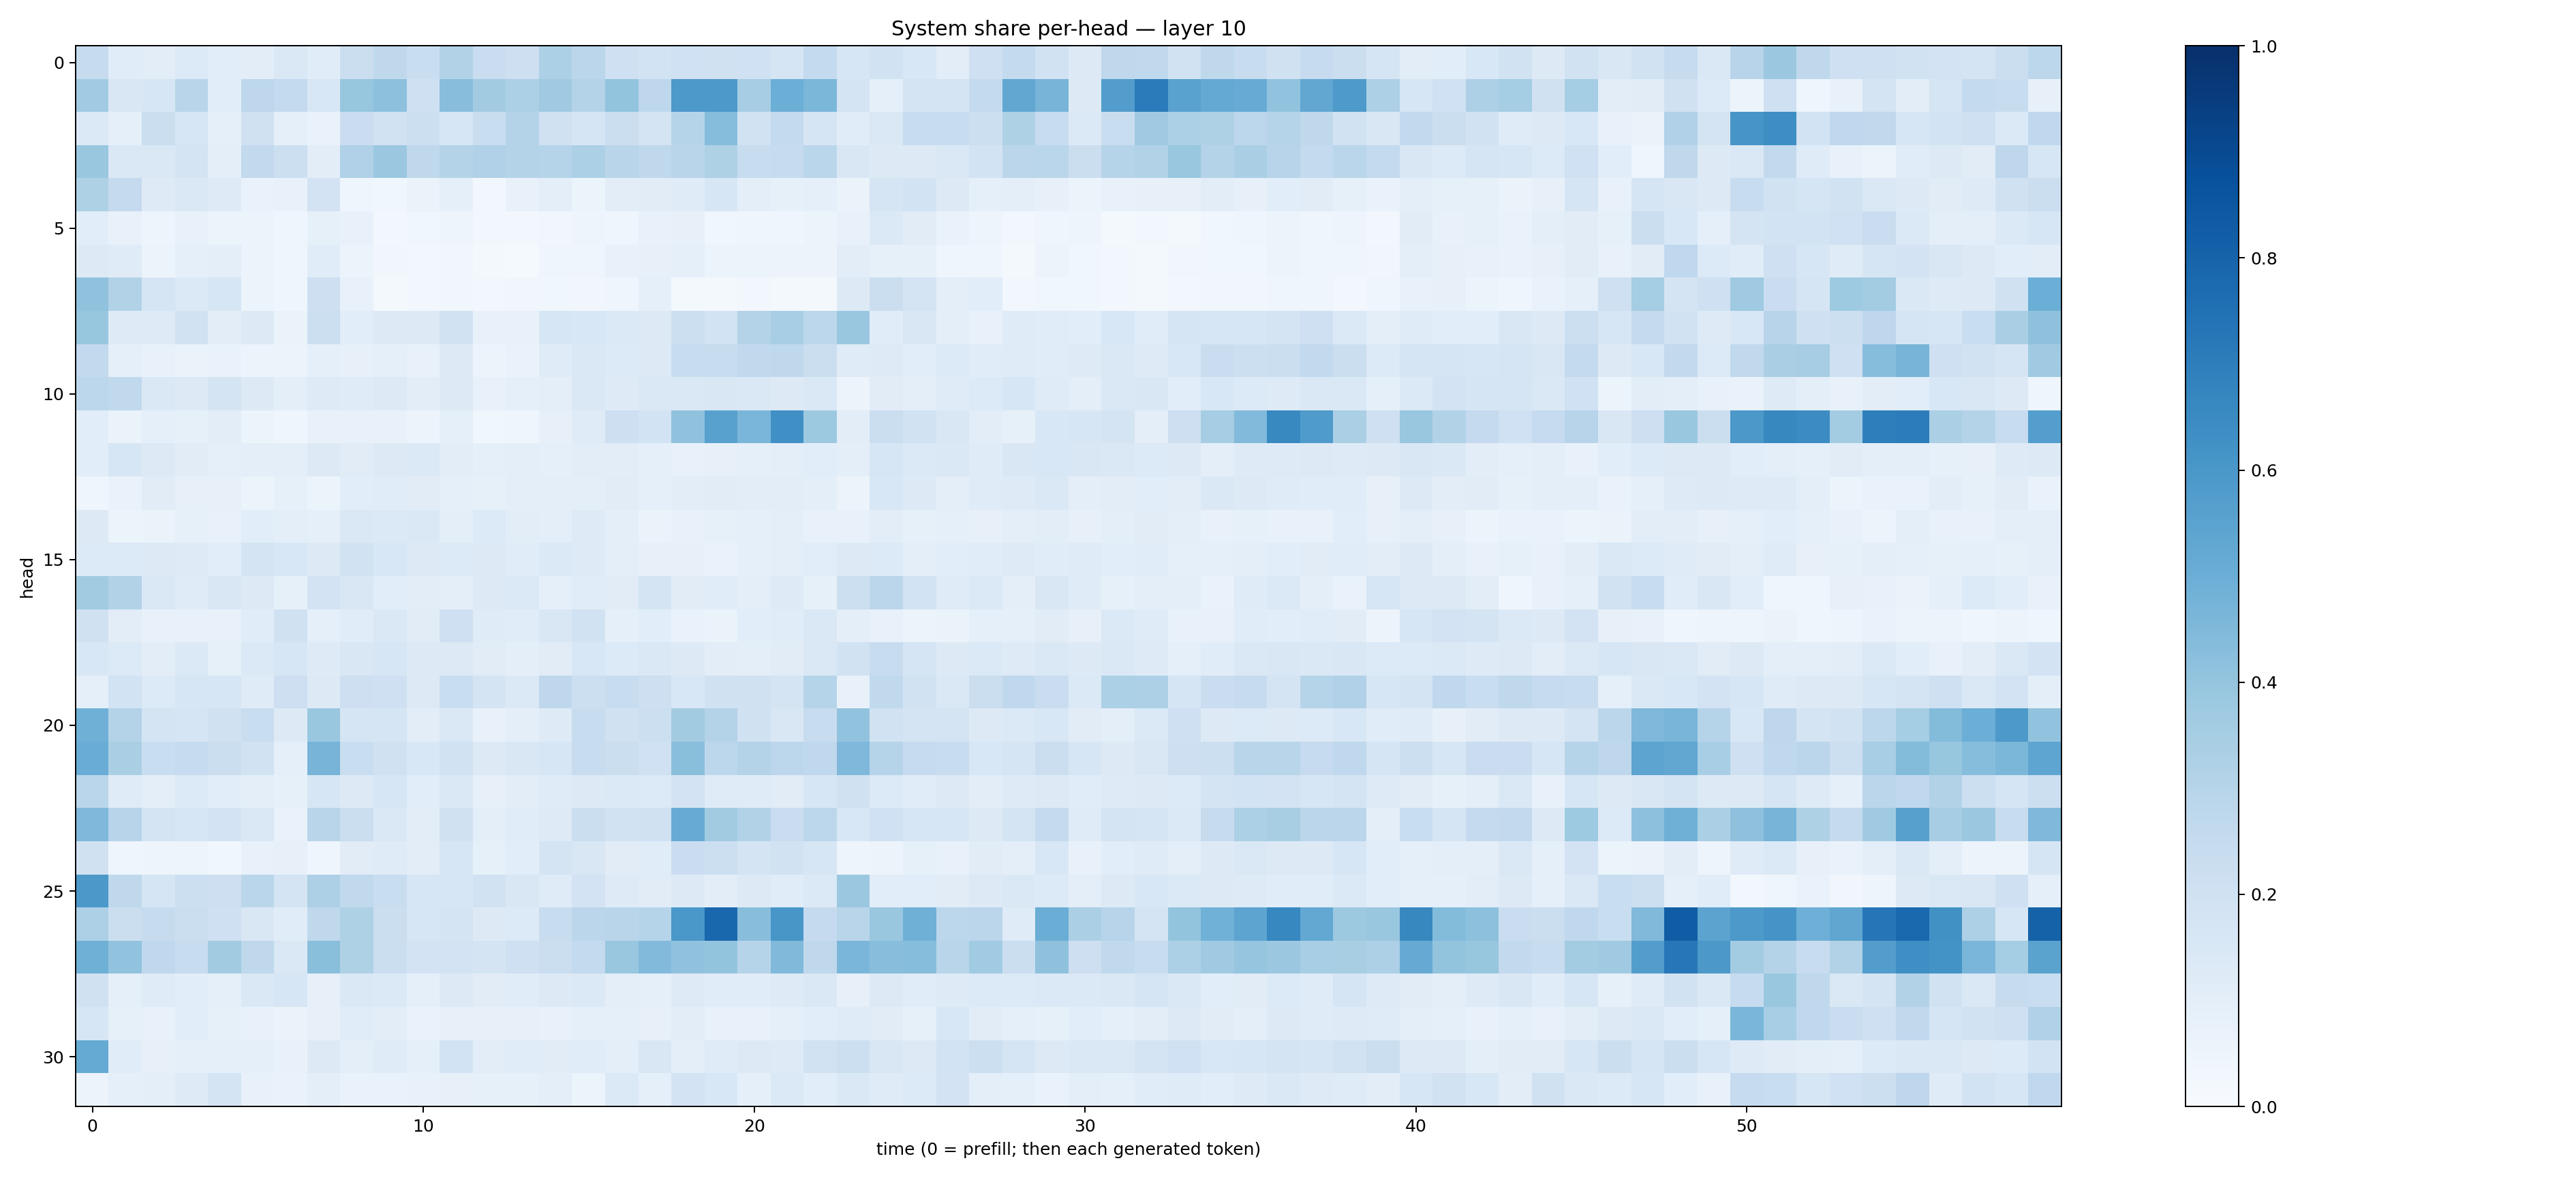

The file beside this chart, header and first rows:
0.24506845, 0.11569012, 0.10341758, 0.13537425, 0.10589009, 0.102386214, 0.14558199, 0.11565294, 0.21987367, 0.2716801, 0.2321688, 0.3136741, 0.22701411, 0.21134685, 0.32925373, 0.28434113, 0.20486708, 0.18407045, 0.20167126, 0.19710681, 0.20209834, 0.16760348, 0.25728935, 0.15710615
0.3661, 0.1508, 0.1625, 0.2899, 0.1092, 0.2761, 0.2573, 0.1536, 0.3925, 0.4142, 0.2075, 0.4273, 0.3603, 0.3291, 0.369, 0.3072, 0.4007, 0.2735, 0.5937, 0.5908, 0.3494, 0.4976, 0.4576, 0.1732
0.1391, 0.09274, 0.2218, 0.1632, 0.08667, 0.1983, 0.09079, 0.0696, 0.2283, 0.188, 0.2173, 0.1598, 0.234, 0.3059, 0.1956, 0.1714, 0.2199, 0.1722, 0.2971, 0.4325, 0.1935, 0.2549, 0.1644, 0.1136
0.3892, 0.1428, 0.1413, 0.1769, 0.1003, 0.2584, 0.2157, 0.1041, 0.3199, 0.3803, 0.2726, 0.3055, 0.3203, 0.3051, 0.3003, 0.3299, 0.2914, 0.2701, 0.291, 0.3226, 0.2379, 0.2498, 0.2869, 0.1492
0.3225, 0.2522, 0.1233, 0.1477, 0.1239, 0.06994, 0.07076, 0.1798, 0.03911, 0.03725, 0.06343, 0.08821, 0.03037, 0.07808, 0.1001, 0.05391, 0.1044, 0.1126, 0.1196, 0.162, 0.09651, 0.08528, 0.08798, 0.06635
0.1075, 0.07315, 0.05005, 0.07105, 0.06208, 0.06072, 0.04101, 0.08252, 0.07643, 0.02945, 0.03656, 0.04969, 0.02885, 0.02824, 0.0322, 0.04899, 0.04442, 0.07512, 0.07888, 0.03721, 0.04138, 0.04226, 0.05172, 0.07398
0.1279, 0.121, 0.05295, 0.08825, 0.09941, 0.05795, 0.04652, 0.1143, 0.05917, 0.03477, 0.0281, 0.03288, 0.02193, 0.01232, 0.0396, 0.04646, 0.07696, 0.08056, 0.08854, 0.05181, 0.05876, 0.05638, 0.05489, 0.1052
0.4096, 0.3151, 0.1658, 0.1403, 0.1609, 0.05342, 0.03934, 0.2121, 0.07711, 0.018, 0.02959, 0.03363, 0.02503, 0.03514, 0.03745, 0.03142, 0.04566, 0.09062, 0.02177, 0.01738, 0.0255, 0.01766, 0.01761, 0.1287
0.3924, 0.1247, 0.1245, 0.1946, 0.1023, 0.1307, 0.06328, 0.2151, 0.1077, 0.1292, 0.1316, 0.1896, 0.07634, 0.07675, 0.1624, 0.1527, 0.1382, 0.1318, 0.2183, 0.1873, 0.3082, 0.3462, 0.2808, 0.3857
0.2617, 0.08773, 0.07114, 0.06276, 0.06823, 0.06116, 0.05752, 0.0899, 0.08075, 0.09123, 0.07055, 0.1262, 0.05629, 0.06874, 0.1207, 0.1414, 0.133, 0.1306, 0.2362, 0.2399, 0.263, 0.2716, 0.225, 0.1203
0.2784, 0.2634, 0.1469, 0.1265, 0.1794, 0.128, 0.09887, 0.1218, 0.1186, 0.1276, 0.102, 0.1297, 0.07261, 0.08935, 0.09886, 0.1483, 0.1247, 0.1408, 0.1429, 0.1488, 0.1442, 0.1302, 0.1411, 0.05655
0.1063, 0.06595, 0.09256, 0.08584, 0.102, 0.0617, 0.04367, 0.07481, 0.07452, 0.07051, 0.05853, 0.08658, 0.03857, 0.04649, 0.07819, 0.1179, 0.2123, 0.1843, 0.4101, 0.5552, 0.4612, 0.6305, 0.3755, 0.1052
0.1081, 0.158, 0.1276, 0.1102, 0.08906, 0.09729, 0.09401, 0.1267, 0.1124, 0.132, 0.1398, 0.1034, 0.09374, 0.09408, 0.09065, 0.1051, 0.1022, 0.09292, 0.07245, 0.08051, 0.09065, 0.09526, 0.1072, 0.09408
0.03947, 0.06796, 0.1107, 0.08185, 0.08063, 0.06235, 0.08444, 0.05353, 0.1055, 0.1159, 0.1132, 0.0878, 0.08494, 0.09979, 0.0946, 0.09673, 0.1117, 0.09341, 0.1019, 0.1118, 0.105, 0.1044, 0.09987, 0.05564
0.1292, 0.0599, 0.06483, 0.08299, 0.07296, 0.1071, 0.09914, 0.0929, 0.1447, 0.1401, 0.1439, 0.09458, 0.1329, 0.1055, 0.09878, 0.1248, 0.09469, 0.06493, 0.07649, 0.08494, 0.08976, 0.09621, 0.07274, 0.07561
0.1365, 0.1345, 0.1262, 0.1232, 0.1089, 0.1722, 0.1531, 0.1301, 0.192, 0.1547, 0.1323, 0.1365, 0.1274, 0.1151, 0.1386, 0.1249, 0.09486, 0.0812, 0.08089, 0.06965, 0.09225, 0.09638, 0.1055, 0.1306
0.3607, 0.311, 0.1418, 0.1207, 0.1517, 0.1265, 0.083, 0.1813, 0.1489, 0.1082, 0.1022, 0.09404, 0.1287, 0.1388, 0.08939, 0.1146, 0.1098, 0.1729, 0.1132, 0.1149, 0.1013, 0.1215, 0.08309, 0.217
0.1969, 0.105, 0.07121, 0.07293, 0.07053, 0.1158, 0.1957, 0.09203, 0.1171, 0.1431, 0.1133, 0.208, 0.1177, 0.1148, 0.1496, 0.1938, 0.08835, 0.1087, 0.07017, 0.06618, 0.1069, 0.1164, 0.1419, 0.09643
0.1531, 0.1367, 0.1048, 0.1384, 0.08435, 0.1405, 0.162, 0.1227, 0.1517, 0.161, 0.1289, 0.1293, 0.1124, 0.09472, 0.1132, 0.1528, 0.1338, 0.1426, 0.1254, 0.1027, 0.09382, 0.1094, 0.1425, 0.1885
0.0874, 0.1857, 0.1335, 0.1568, 0.1569, 0.1201, 0.2146, 0.132, 0.2111, 0.2038, 0.1316, 0.2332, 0.1787, 0.1377, 0.2739, 0.2158, 0.2397, 0.2122, 0.1537, 0.1985, 0.1988, 0.1746, 0.2975, 0.07712
0.4893, 0.3057, 0.1775, 0.1678, 0.1955, 0.2342, 0.1292, 0.3837, 0.1702, 0.1687, 0.1025, 0.1466, 0.07088, 0.09409, 0.1246, 0.2376, 0.1966, 0.216, 0.3596, 0.308, 0.1967, 0.1503, 0.2413, 0.4026
0.5048, 0.3364, 0.2338, 0.2483, 0.2246, 0.19, 0.08787, 0.4716, 0.2337, 0.1965, 0.1534, 0.1922, 0.1287, 0.1513, 0.1637, 0.2412, 0.2203, 0.1998, 0.4257, 0.28, 0.3083, 0.2804, 0.2675, 0.4531
0.2878, 0.1193, 0.09797, 0.1365, 0.1073, 0.09864, 0.08241, 0.1565, 0.1326, 0.1575, 0.1072, 0.1421, 0.08177, 0.1023, 0.1205, 0.1308, 0.1399, 0.1357, 0.1833, 0.1207, 0.1189, 0.1106, 0.1638, 0.1979
0.4529, 0.2965, 0.1748, 0.1578, 0.1806, 0.1433, 0.07003, 0.2892, 0.2258, 0.1483, 0.103, 0.1961, 0.09583, 0.1138, 0.1229, 0.223, 0.1909, 0.1992, 0.51, 0.3624, 0.3094, 0.2298, 0.2796, 0.1528
0.1986, 0.04645, 0.04815, 0.04854, 0.0377, 0.07408, 0.08, 0.04377, 0.1125, 0.1201, 0.1043, 0.161, 0.08499, 0.1093, 0.1764, 0.1487, 0.112, 0.1149, 0.2303, 0.2183, 0.1744, 0.1953, 0.1603, 0.04856
0.5941, 0.2701, 0.1682, 0.2183, 0.2138, 0.2885, 0.1796, 0.3276, 0.2642, 0.2317, 0.1588, 0.1611, 0.1892, 0.1522, 0.1194, 0.1818, 0.1215, 0.1115, 0.1261, 0.1051, 0.1276, 0.1163, 0.1398, 0.3814
0.3256, 0.2232, 0.2451, 0.2207, 0.2046, 0.1488, 0.1151, 0.2703, 0.3226, 0.223, 0.159, 0.1765, 0.1294, 0.1336, 0.2389, 0.2844, 0.2909, 0.2976, 0.6014, 0.7864, 0.4272, 0.6023, 0.2526, 0.2907
0.4916, 0.403, 0.2687, 0.2411, 0.3604, 0.2713, 0.1457, 0.4255, 0.3236, 0.2196, 0.1817, 0.1831, 0.1782, 0.2061, 0.2248, 0.2577, 0.3878, 0.4451, 0.4063, 0.401, 0.2974, 0.4486, 0.2728, 0.4644
0.1967, 0.0918, 0.121, 0.1073, 0.08795, 0.1415, 0.1639, 0.08049, 0.1466, 0.1373, 0.09281, 0.1252, 0.1132, 0.1156, 0.1301, 0.1398, 0.09901, 0.09334, 0.1238, 0.1137, 0.115, 0.1241, 0.1479, 0.08169
0.1589, 0.08363, 0.07294, 0.1087, 0.08366, 0.07717, 0.06331, 0.07864, 0.1134, 0.1026, 0.06767, 0.07993, 0.07828, 0.07889, 0.07131, 0.09316, 0.09158, 0.07928, 0.1018, 0.07493, 0.07061, 0.09266, 0.1061, 0.1191
0.519, 0.1148, 0.08142, 0.09046, 0.08707, 0.0931, 0.07368, 0.1306, 0.101, 0.1211, 0.09015, 0.1837, 0.1036, 0.1134, 0.1102, 0.1155, 0.09896, 0.1494, 0.09789, 0.1196, 0.1254, 0.1234, 0.1924, 0.2171
0.05837, 0.08925, 0.09767, 0.1222, 0.174, 0.07629, 0.07018, 0.09644, 0.07013, 0.06806, 0.07038, 0.08192, 0.08293, 0.08531, 0.09755, 0.05859, 0.1388, 0.08981, 0.1801, 0.1541, 0.09326, 0.1405, 0.1078, 0.1445
